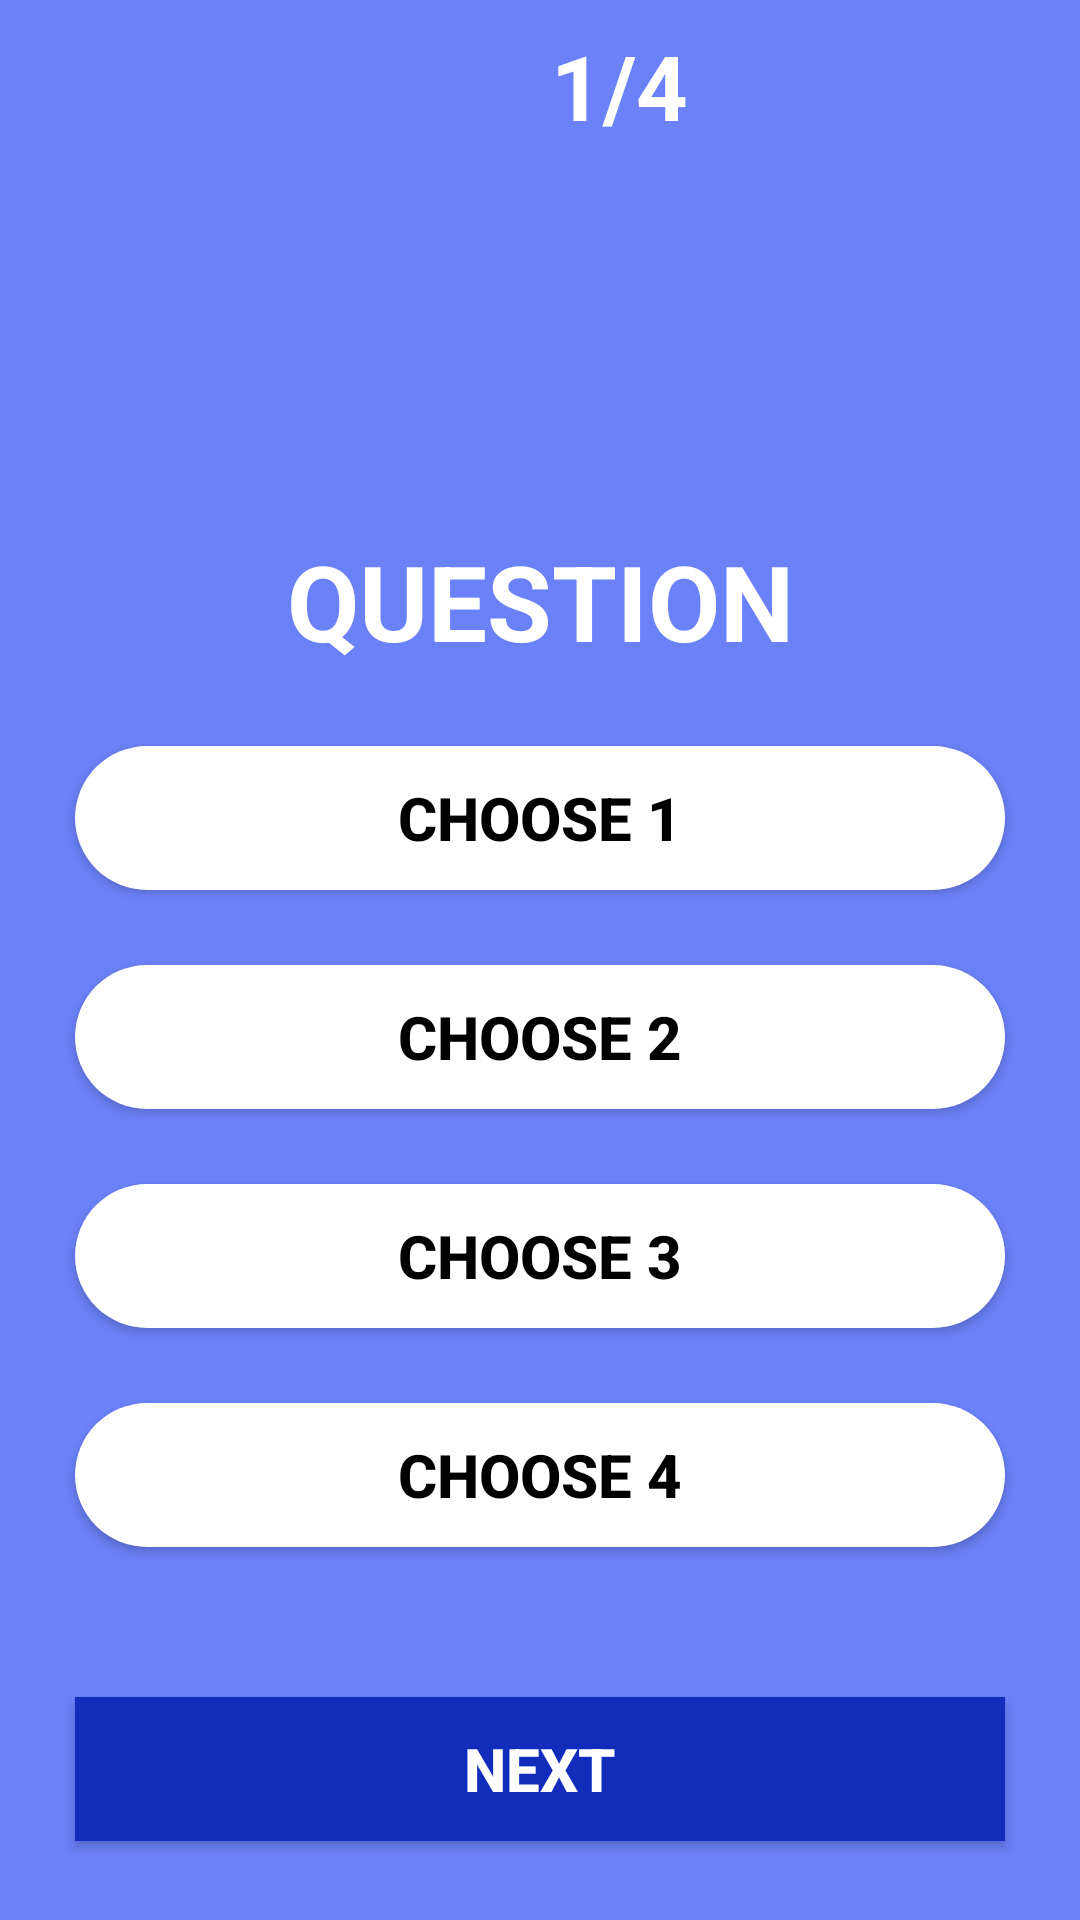

Here is an Android app screen rendered from its layout file. Give the layout XML and the strings, colors and styles it references.
<!-- AndroidManifest.xml: application theme Theme.QUIZAPP -->
<!-- res/layout/activity_playactivity.xml -->
<?xml version="1.0" encoding="utf-8"?>
<LinearLayout xmlns:android="http://schemas.android.com/apk/res/android"
    xmlns:app="http://schemas.android.com/apk/res-auto"
    xmlns:tools="http://schemas.android.com/tools"
    android:layout_width="match_parent"
    android:layout_height="match_parent"
    android:orientation="vertical"
    android:background="#6B81F8"
    tools:context=".playactivity">

<LinearLayout
    android:layout_width="wrap_content"
    android:layout_height="wrap_content">
    <ImageView
        android:id="@+id/arrowback"
        android:layout_width="130dp"
        android:layout_height="wrap_content"
        android:padding="20dp"
        app:srcCompat="@drawable/ic_back" />


    <TextView
        android:id="@+id/cpt_question"
        android:layout_width="153dp"
        android:layout_height="57dp"
        android:gravity="center"
        android:text="1/4"
        android:textColor="@color/white"
        android:textSize="30dp"
        android:textStyle="bold" />
</LinearLayout>



    <TextView
        android:id="@+id/text_question"
        android:layout_width="match_parent"
        android:layout_height="wrap_content"
        android:textSize="35dp"
        android:layout_marginTop="120dp"
        android:textStyle="bold"
        android:textColor="@color/white"
        android:gravity="center"
        android:text="QUESTION" />

    <Button
        android:id="@+id/choose1"
        android:layout_width="match_parent"
        android:layout_height="wrap_content"
        android:background="@drawable/background"
        android:layout_marginLeft="25dp"
        android:layout_marginRight="25dp"
        android:textColor="@color/black"
        android:layout_marginTop="25dp"
        android:onClick="clickchoose"
        android:textStyle="bold"
        android:textSize="20dp"
        android:text="CHOOSE 1" />
    <Button
        android:id="@+id/choose2"
        android:layout_width="match_parent"
        android:layout_height="wrap_content"
        android:background="@drawable/background"
        android:layout_marginLeft="25dp"
        android:layout_marginRight="25dp"
        android:textColor="@color/black"
        android:layout_marginTop="25dp"
        android:onClick="clickchoose"
        android:textStyle="bold"
        android:textSize="20dp"
        android:text="CHOOSE 2" />
    <Button
        android:id="@+id/choose3"
        android:layout_width="match_parent"
        android:layout_height="wrap_content"
        android:background="@drawable/background"
        android:layout_marginLeft="25dp"
        android:layout_marginRight="25dp"
        android:textColor="@color/black"
        android:layout_marginTop="25dp"
        android:onClick="clickchoose"
        android:textStyle="bold"
        android:textSize="20dp"
        android:text="CHOOSE 3" />
    <Button
        android:id="@+id/choose4"
        android:layout_width="match_parent"
        android:layout_height="wrap_content"
        android:background="@drawable/background"
        android:layout_marginLeft="25dp"
        android:layout_marginRight="25dp"
        android:textColor="@color/black"
        android:layout_marginTop="25dp"
        android:onClick="clickchoose"
        android:textStyle="bold"
        android:textSize="20dp"
        android:text="CHOOSE 4" />

    <Button
        android:id="@+id/next"
        android:layout_width="match_parent"
        android:layout_height="wrap_content"
        android:layout_marginLeft="25dp"
        android:layout_marginRight="25dp"
        android:background="#122CBC"
        android:text="NEXT"
        android:textColor="@color/white"
        android:layout_marginTop="50dp"
        android:textSize="20dp"
        android:textStyle="bold" />




</LinearLayout>
<!-- resources referenced by this layout -->
<resources>
  <!-- drawable background (drawable) -->
  <?xml version="1.0" encoding="utf-8"?>
  <selector xmlns:android="http://schemas.android.com/apk/res/android">
      <item>
          <shape>
              <solid android:color="@color/white"/>
              <corners android:radius="25dp"/>
  
          </shape>
      </item>
  
  </selector>
  <style name="Theme.QUIZAPP" parent="Base.Theme.QUIZAPP" />
  <style name="Base.Theme.QUIZAPP" parent="Theme.AppCompat.DayNight.NoActionBar">
          
          
      </style>
  <!-- not gathered from this repository: default colours our renderer supplied (Android Studio template values) -->
  <color name="black">#FF000000</color>
  <color name="white">#FFFFFFFF</color>
</resources>
